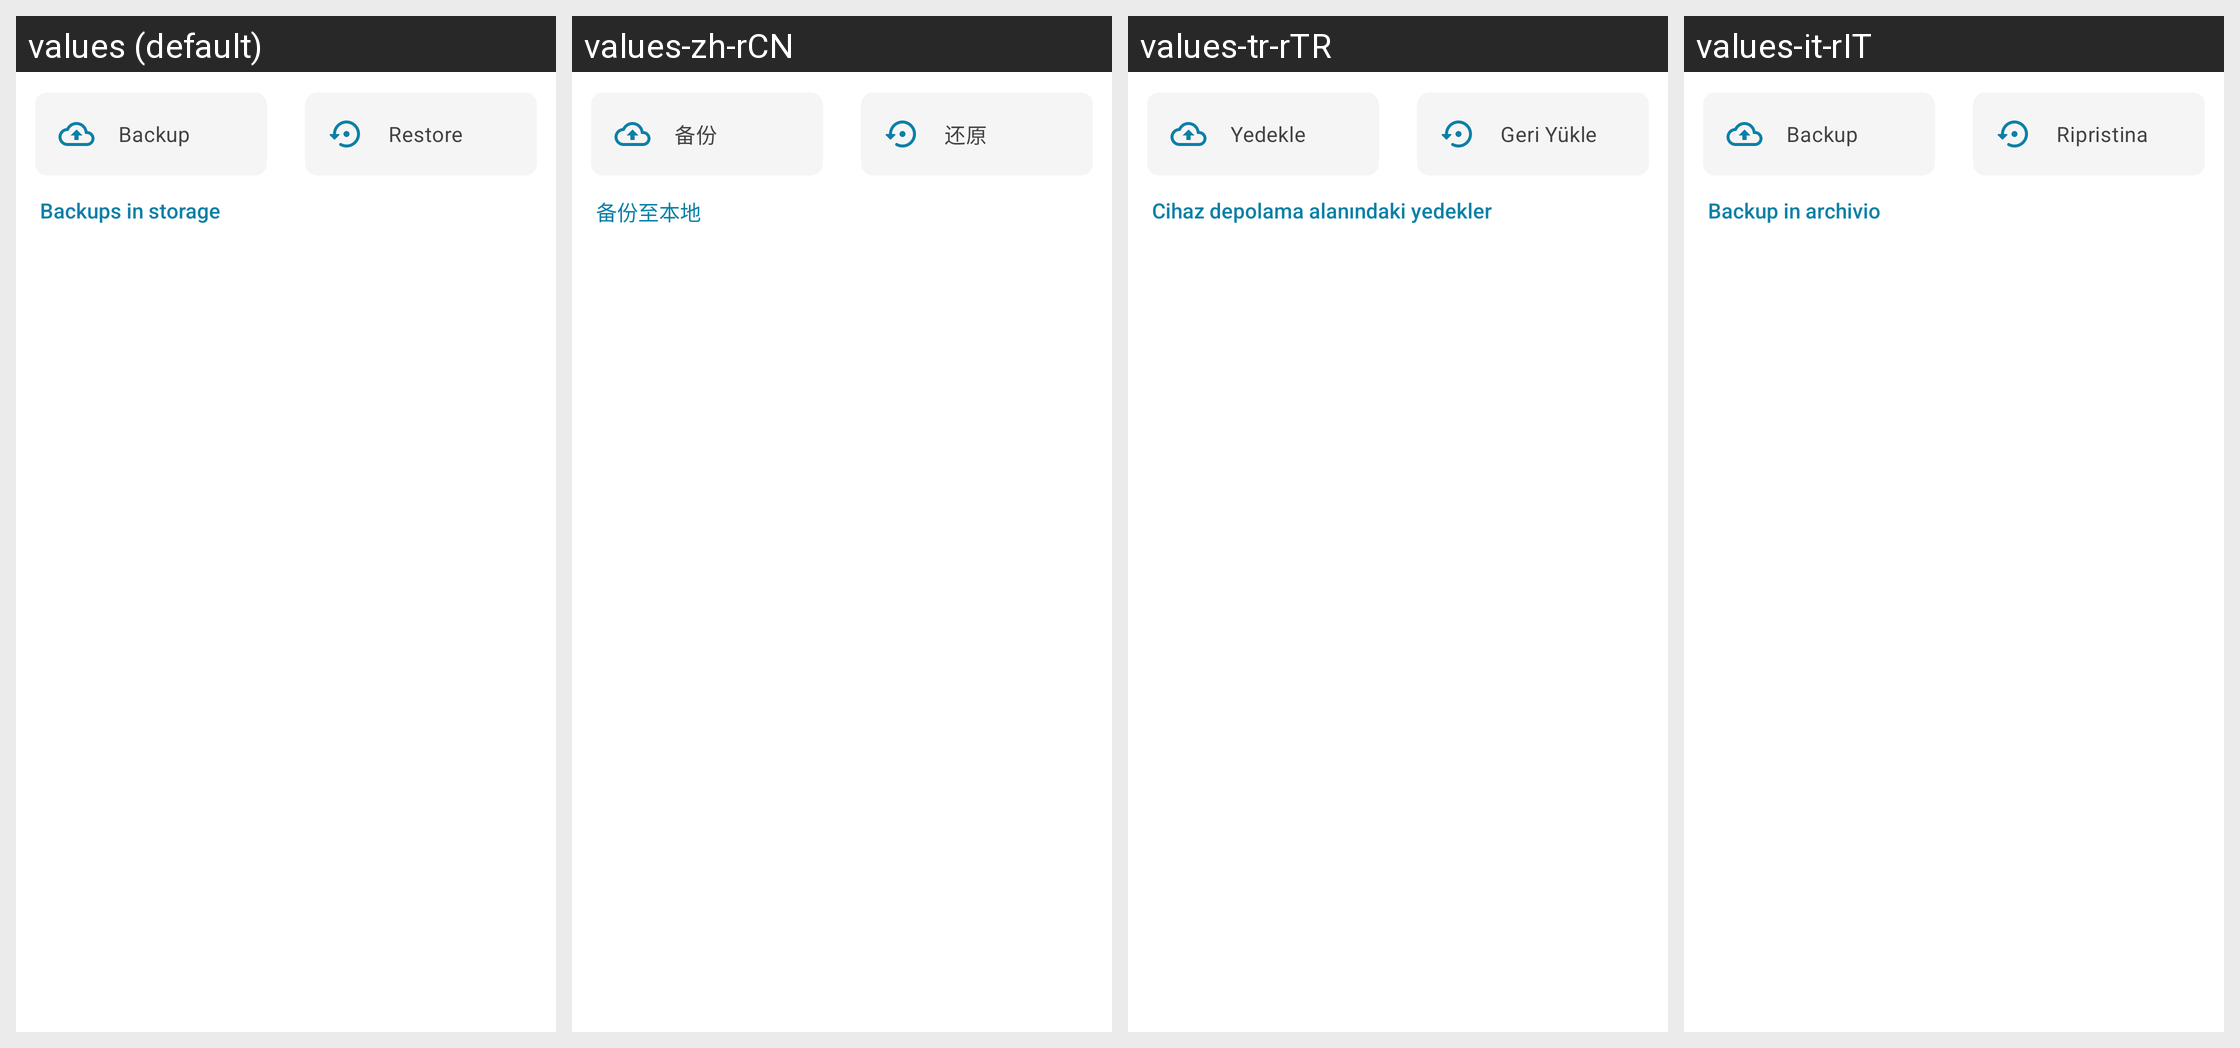

Translations of the strings shown on this Android screen, per locale in the grid:
Android screen res/layout/fragment_backup_restore.xml rendered under 4 locales, left to right: values (default), values-zh-rCN, values-tr-rTR, values-it-rIT. Device: Nexus 5 (rendered at 1080×1920; each locale shown at half size, 540×960, under a caption strip naming it); theme Theme.Acc.DayNight.
Other locales in the repository, not shown: values-de-rDE.
Strings drawn on this screen, with the default value and each locale's value (text and hints the layout hard-codes, and strings that could not be matched under every locale, appear in the picture but are not listed):

create_backup
  values: Backup
  values-zh-rCN: 备份
  values-tr-rTR: Yedekle
  values-it-rIT: Backup

restore
  values: Restore
  values-zh-rCN: 还原
  values-tr-rTR: Geri Yükle
  values-it-rIT: Ripristina

local_backups
  values: Backups in storage
  values-zh-rCN: 备份至本地
  values-tr-rTR: Cihaz depolama alanındaki yedekler
  values-it-rIT: Backup in archivio
